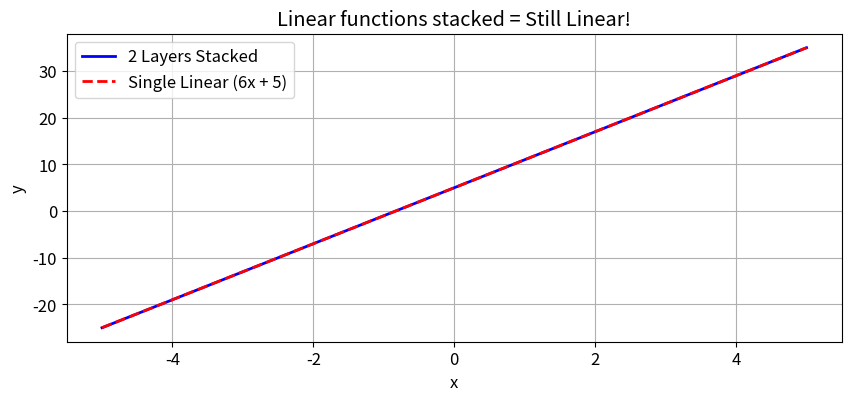
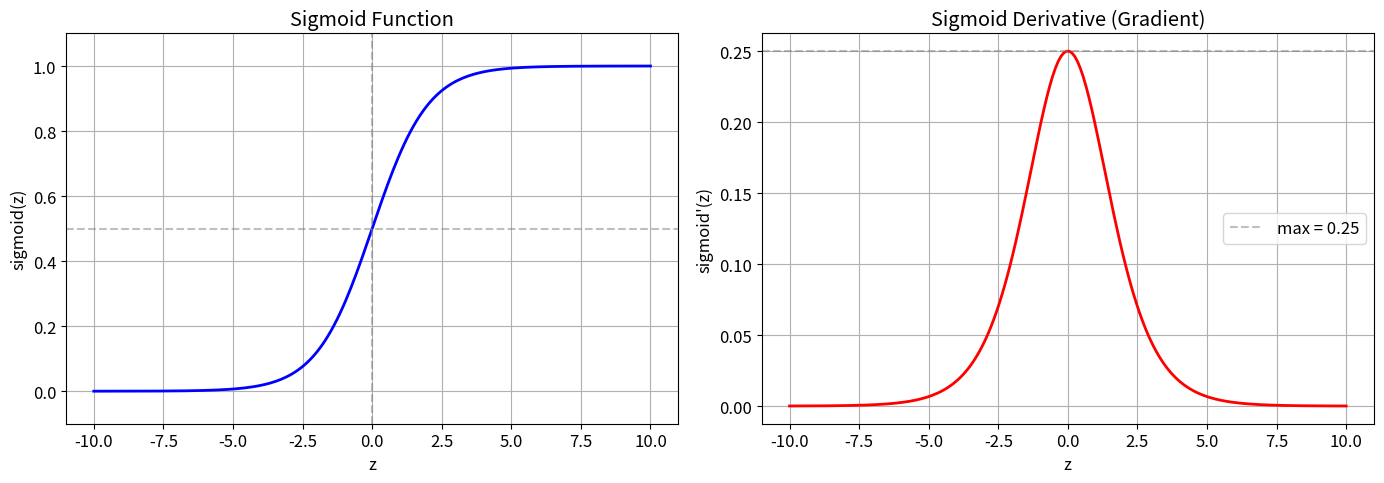
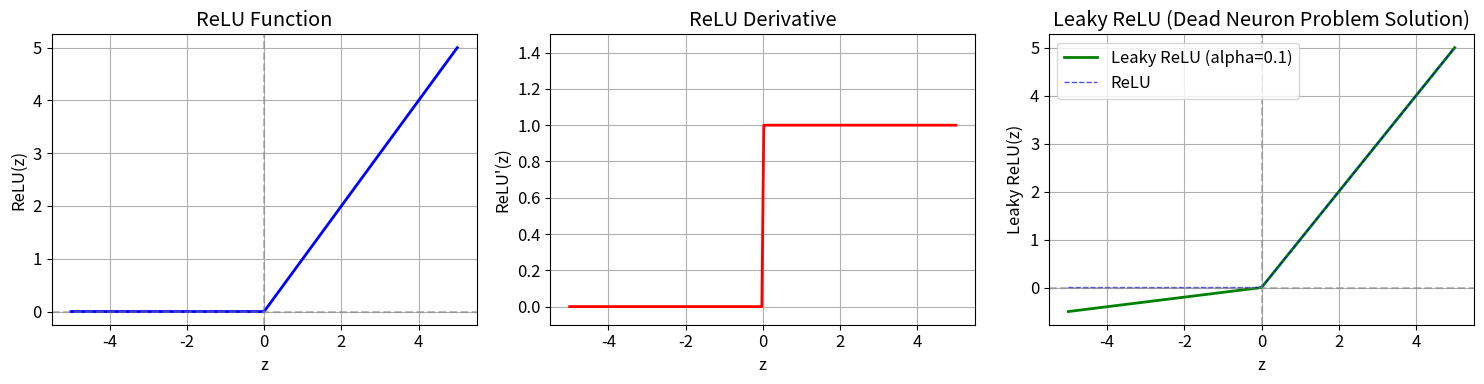
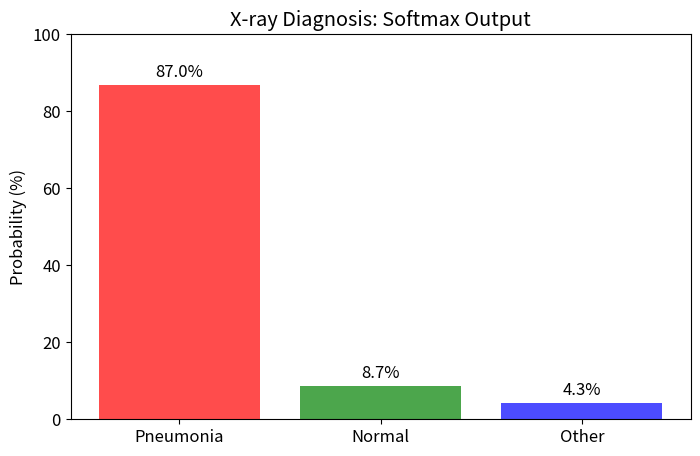
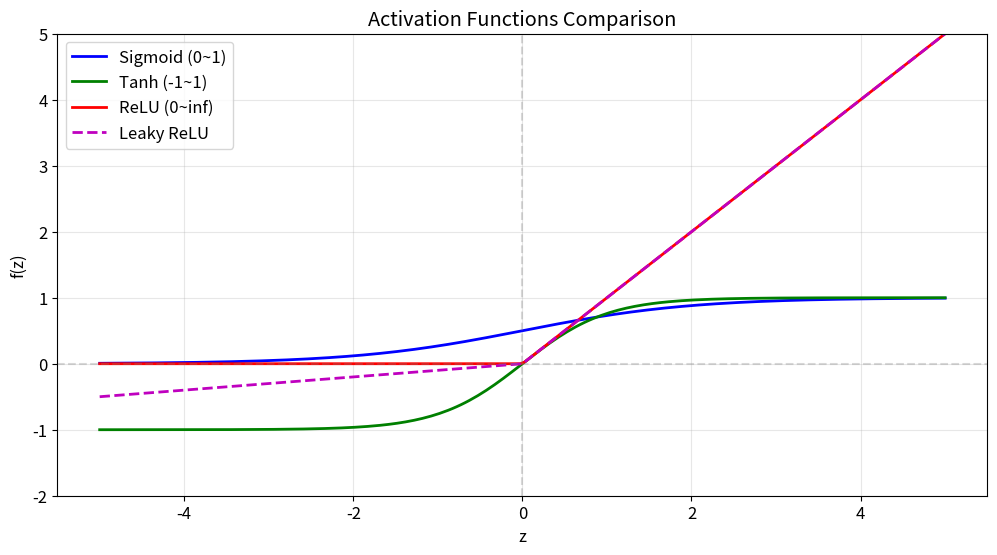
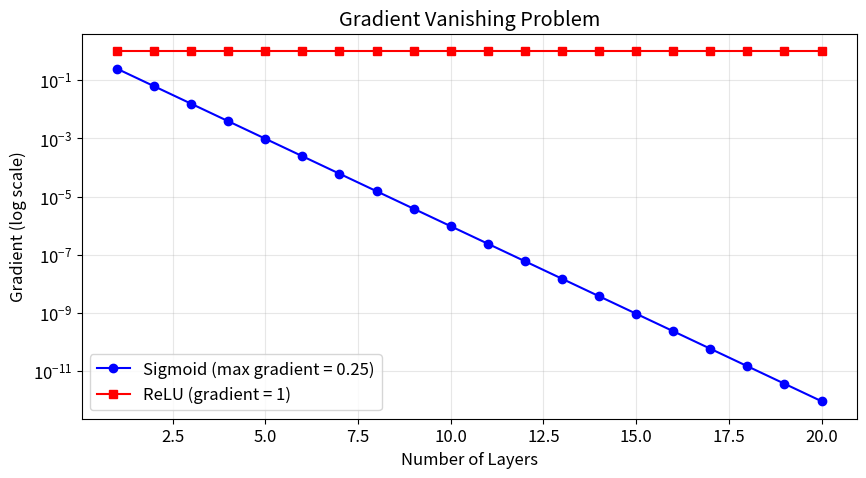

Here is the Python script that generated these plots, in order:
import numpy as np
import matplotlib.pyplot as plt

plt.rcParams['figure.figsize'] = (10, 6)
plt.rcParams['font.size'] = 12

# 선형 함수의 합성은 여전히 선형
x = np.linspace(-5, 5, 100)

# 층 1: y = 2x + 1
# 층 2: y = 3x + 2
# 합성: y = 3(2x + 1) + 2 = 6x + 5

layer1 = 2 * x + 1
layer2 = 3 * layer1 + 2  # 층 1의 출력을 입력으로
combined = 6 * x + 5     # 직접 계산한 결과

plt.figure(figsize=(10, 4))
plt.plot(x, layer2, 'b-', linewidth=2, label='2 Layers Stacked')
plt.plot(x, combined, 'r--', linewidth=2, label='Single Linear (6x + 5)')
plt.xlabel('x')
plt.ylabel('y')
plt.title('Linear functions stacked = Still Linear!')
plt.legend()
plt.grid(True)
plt.show()

print("두 선형 층을 쌓아도 결과는 단순한 선형 함수입니다.")
print("비선형 활성화 함수가 필요한 이유입니다!")

def sigmoid(z):
    """Sigmoid 함수"""
    return 1 / (1 + np.exp(-z))

def sigmoid_derivative(z):
    """Sigmoid의 미분 (도함수)"""
    s = sigmoid(z)
    return s * (1 - s)

# Sigmoid 함수 시각화
z = np.linspace(-10, 10, 200)

fig, axes = plt.subplots(1, 2, figsize=(14, 5))

# Sigmoid 함수
ax1 = axes[0]
ax1.plot(z, sigmoid(z), 'b-', linewidth=2)
ax1.axhline(y=0.5, color='gray', linestyle='--', alpha=0.5)
ax1.axvline(x=0, color='gray', linestyle='--', alpha=0.5)
ax1.set_xlabel('z')
ax1.set_ylabel('sigmoid(z)')
ax1.set_title('Sigmoid Function')
ax1.set_ylim(-0.1, 1.1)
ax1.grid(True)

# Sigmoid 도함수
ax2 = axes[1]
ax2.plot(z, sigmoid_derivative(z), 'r-', linewidth=2)
ax2.axhline(y=0.25, color='gray', linestyle='--', alpha=0.5, label='max = 0.25')
ax2.set_xlabel('z')
ax2.set_ylabel("sigmoid'(z)")
ax2.set_title('Sigmoid Derivative (Gradient)')
ax2.legend()
ax2.grid(True)

plt.tight_layout()
plt.show()

print("Sigmoid 함수의 특징:")
print(f"  sigmoid(-10) = {sigmoid(-10):.6f} (거의 0)")
print(f"  sigmoid(0) = {sigmoid(0):.1f} (정확히 0.5)")
print(f"  sigmoid(10) = {sigmoid(10):.6f} (거의 1)")
print(f"\n미분값의 최대: {np.max(sigmoid_derivative(z)):.4f} (z=0일 때)")

def relu(z):
    """ReLU 함수"""
    return np.maximum(0, z)

def relu_derivative(z):
    """ReLU의 미분"""
    return np.where(z > 0, 1, 0)

def leaky_relu(z, alpha=0.01):
    """Leaky ReLU 함수"""
    return np.where(z > 0, z, alpha * z)

# ReLU 함수 시각화
z = np.linspace(-5, 5, 200)

fig, axes = plt.subplots(1, 3, figsize=(15, 4))

# ReLU
ax1 = axes[0]
ax1.plot(z, relu(z), 'b-', linewidth=2)
ax1.axhline(y=0, color='gray', linestyle='--', alpha=0.5)
ax1.axvline(x=0, color='gray', linestyle='--', alpha=0.5)
ax1.set_xlabel('z')
ax1.set_ylabel('ReLU(z)')
ax1.set_title('ReLU Function')
ax1.grid(True)

# ReLU 도함수
ax2 = axes[1]
ax2.plot(z, relu_derivative(z), 'r-', linewidth=2)
ax2.set_xlabel('z')
ax2.set_ylabel("ReLU'(z)")
ax2.set_title('ReLU Derivative')
ax2.set_ylim(-0.1, 1.5)
ax2.grid(True)

# Leaky ReLU
ax3 = axes[2]
ax3.plot(z, leaky_relu(z, 0.1), 'g-', linewidth=2, label='Leaky ReLU (alpha=0.1)')
ax3.plot(z, relu(z), 'b--', linewidth=1, alpha=0.7, label='ReLU')
ax3.axhline(y=0, color='gray', linestyle='--', alpha=0.5)
ax3.axvline(x=0, color='gray', linestyle='--', alpha=0.5)
ax3.set_xlabel('z')
ax3.set_ylabel('Leaky ReLU(z)')
ax3.set_title('Leaky ReLU (Dead Neuron Problem Solution)')
ax3.legend()
ax3.grid(True)

plt.tight_layout()
plt.show()

print("ReLU 함수의 특징:")
print(f"  ReLU(-5) = {relu(-5)}")
print(f"  ReLU(0) = {relu(0)}")
print(f"  ReLU(3) = {relu(3)}")
print(f"  ReLU(100) = {relu(100)}")

def softmax(z):
    """Softmax 함수 (수치 안정성 고려)"""
    z = np.array(z)
    # Overflow 방지를 위해 최댓값을 빼줌
    exp_z = np.exp(z - np.max(z))
    return exp_z / np.sum(exp_z)

# Softmax 예제
logits = np.array([2.0, 1.0, 0.1])
probabilities = softmax(logits)

print("Softmax 계산 과정:")
print(f"입력 (logits): {logits}")
print(f"\n1. 지수 계산:")
for i, z in enumerate(logits):
    print(f"   e^{z} = {np.exp(z):.4f}")
print(f"\n2. 합계: {np.sum(np.exp(logits)):.4f}")
print(f"\n3. 정규화 결과:")
for i, p in enumerate(probabilities):
    print(f"   Class {i}: {p:.4f} ({p*100:.1f}%)")
print(f"\n확률의 합: {np.sum(probabilities):.4f}")

# 헬스케어 예제: X-ray 진단
# 모델 출력 (logits)
xray_logits = np.array([3.5, 1.2, 0.5])  # 폐렴, 정상, 기타
xray_probs = softmax(xray_logits)

classes = ['Pneumonia', 'Normal', 'Other']

plt.figure(figsize=(8, 5))
bars = plt.bar(classes, xray_probs * 100, color=['red', 'green', 'blue'], alpha=0.7)
plt.ylabel('Probability (%)')
plt.title('X-ray Diagnosis: Softmax Output')
plt.ylim(0, 100)

# 막대 위에 값 표시
for bar, prob in zip(bars, xray_probs):
    plt.text(bar.get_x() + bar.get_width()/2, bar.get_height() + 2, 
             f'{prob*100:.1f}%', ha='center', fontsize=12)

plt.show()

print(f"진단 결과: {classes[np.argmax(xray_probs)]} ({xray_probs[np.argmax(xray_probs)]*100:.1f}% 확률)")

def tanh(z):
    """Tanh 함수"""
    return np.tanh(z)

# 모든 활성화 함수 비교
z = np.linspace(-5, 5, 200)

plt.figure(figsize=(12, 6))
plt.plot(z, sigmoid(z), 'b-', linewidth=2, label='Sigmoid (0~1)')
plt.plot(z, tanh(z), 'g-', linewidth=2, label='Tanh (-1~1)')
plt.plot(z, relu(z), 'r-', linewidth=2, label='ReLU (0~inf)')
plt.plot(z, leaky_relu(z, 0.1), 'm--', linewidth=2, label='Leaky ReLU')

plt.axhline(y=0, color='gray', linestyle='--', alpha=0.3)
plt.axvline(x=0, color='gray', linestyle='--', alpha=0.3)
plt.xlabel('z')
plt.ylabel('f(z)')
plt.title('Activation Functions Comparison')
plt.legend(loc='upper left')
plt.grid(True, alpha=0.3)
plt.ylim(-2, 5)
plt.show()

# 활성화 함수 선택 가이드
print("="*60)
print("활성화 함수 선택 가이드")
print("="*60)
print()
print("| 함수      | 출력 범위   | 주요 용도           | 장점            | 단점           |")
print("|-----------|-------------|---------------------|-----------------|----------------|")
print("| Sigmoid   | 0 ~ 1       | 이진 분류 출력층    | 확률 해석 가능  | Gradient 소멸  |")
print("| Tanh      | -1 ~ 1      | RNN 은닉층          | 0 중심          | Gradient 소멸  |")
print("| ReLU      | 0 ~ inf     | 은닉층 (기본 선택)  | 빠름, 안정적    | Dead neuron    |")
print("| Softmax   | 0 ~ 1 (합=1)| 다중 분류 출력층    | 확률 분포       | 계산 복잡      |")
print()
print("실전 가이드:")
print("  1. 은닉층: 우선 ReLU 사용 (기본 선택)")
print("  2. 이진 분류 출력: Sigmoid (예: 암 유무)")
print("  3. 다중 분류 출력: Softmax (예: 10가지 질병 중 하나)")
print("  4. 회귀 출력: 활성화 함수 없음 (Linear)")

# Gradient Vanishing 시뮬레이션
layers = range(1, 21)
sigmoid_gradients = [0.25 ** n for n in layers]  # 최대 기울기 가정
relu_gradients = [1 ** n for n in layers]        # ReLU: 양수 영역에서 1

plt.figure(figsize=(10, 5))
plt.semilogy(layers, sigmoid_gradients, 'b-o', label='Sigmoid (max gradient = 0.25)')
plt.semilogy(layers, relu_gradients, 'r-s', label='ReLU (gradient = 1)')
plt.xlabel('Number of Layers')
plt.ylabel('Gradient (log scale)')
plt.title('Gradient Vanishing Problem')
plt.legend()
plt.grid(True, alpha=0.3)
plt.show()

print("Sigmoid를 사용한 경우 각 층의 기울기:")
for n in [1, 5, 10, 15, 20]:
    grad = 0.25 ** n
    print(f"  {n}층: {grad:.2e}")

print("\n결론: 깊은 네트워크에서는 ReLU를 사용해야 학습이 가능합니다!")